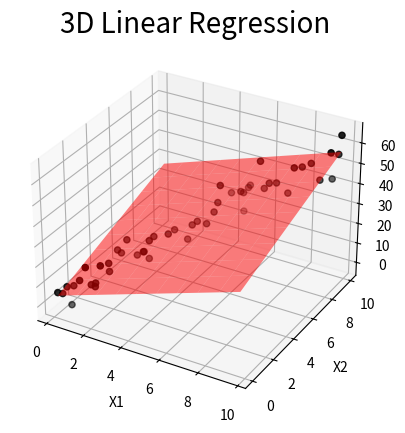

Write the Python code that produced this figure.
"""
3D Linear Regression
=====
  This script implements a 3D linear regression model using coordinate descent via numerical differentiation.
  The optimizer used is a custom twist on the traditional gradient descent method.
"""

# imports

import matplotlib.pyplot as plt
import numpy as np
from mpl_toolkits.mplot3d import Axes3D

# functions

def abs_error_3d(datax1, datax2, datay, a, b, c):
  error = 0

  for item in range(len(datax1)):
    error += abs(datay[item] - (a * datax1[item] + b * datax2[item] + c))

  return error/len(datax1)

def linear_regression_3d(datax1, datax2, datay, epochs, learning_rate, bias_multiplier, debug=False):

  a=0
  b=0
  c=0

  goingdown_a = False
  goingup_a = False
  goingdown_b = False
  goingup_b = False
  goingdown_c = False
  goingup_c = False

  error = 0
  derror = 0
  slope = 0

  mode = 0

  for _ in range(epochs):
    mode += 1
    goingdown_a = False
    goingup_a = False
    goingdown_b = False
    goingup_b = False
    goingdown_c = False
    goingup_c = False

    if mode % 3 == 0:
      for _ in range(epochs):
        error = abs_error_3d(datax1, datax2, datay, a, b, c)
        c += learning_rate * bias_multiplier
        derror = abs_error_3d(datax1, datax2, datay, a, b, c)

        slope = derror - error
        c -= learning_rate * bias_multiplier

        if goingdown_c and goingup_c:
          break

        if slope > 0:
          c -= learning_rate * bias_multiplier
          goingdown_c = True
        elif slope < 0:
          c += learning_rate * bias_multiplier
          goingup_c = True

    elif mode % 3 == 1:
      for _ in range(epochs):
        error = abs_error_3d(datax1, datax2, datay, a, b, c)
        a += learning_rate
        derror = abs_error_3d(datax1, datax2, datay, a, b, c)

        slope = derror - error
        a -= learning_rate

        if goingdown_a and goingup_a:
          break

        if slope > 0:
          a -= learning_rate
          goingdown_a = True
        elif slope < 0:
          a += learning_rate
          goingup_a = True

    else:
      for _ in range(epochs):
        error = abs_error_3d(datax1, datax2, datay, a, b, c)
        b += learning_rate
        derror = abs_error_3d(datax1, datax2, datay, a, b, c)

        slope = derror - error
        b -= learning_rate

        if goingdown_b and goingup_b:
          break

        if slope > 0:
          b -= learning_rate
          goingdown_b = True
        elif slope < 0:
          b += learning_rate
          goingup_b = True

    if mode % 100 == 0 and debug:
      print(f"Training   | {round(a,3):6} | {round(b,3):6} | {round(c,3):6} | Error {round(error,3):6} | Epoch {round(mode)}")

  return a, b, c

# constants

np.random.seed(42)
n_samples = 50
DATAX1 = np.sort(np.random.rand(n_samples) * 10)
DATAX2 = np.sort(np.random.rand(n_samples) * 10)
DATAY = 2 * DATAX1 + 3 * DATAX2 + 5 + np.random.randn(n_samples) * 5

# Main ==========================

a, b, c = linear_regression_3d(DATAX1, DATAX2, DATAY, 1000, 0.0001, 1000, True)

# plotting scatter 3D
fig = plt.figure()
ax = fig.add_subplot(111, projection='3d')
ax.scatter(DATAX1, DATAX2, DATAY, color='black')

# Create a meshgrid for the regression plane
x1_range = np.linspace(min(DATAX1), max(DATAX1), 10)
x2_range = np.linspace(min(DATAX2), max(DATAX2), 10)
X1, X2 = np.meshgrid(x1_range, x2_range)
Y = a * X1 + b * X2 + c
ax.plot_surface(X1, X2, Y, color='red', alpha=0.5)

# texts
ax.set_xlabel("X1")
ax.set_ylabel("X2")
ax.set_zlabel("Y")
ax.set_title("3D Linear Regression", loc='center', fontsize=20, y=1.09)

# show
plt.show()